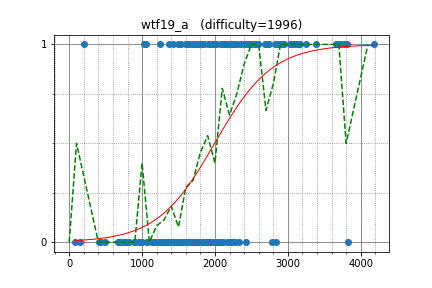

Data behind this chart, as committed beside it:
newbiedmy, 2949.136066, 1
hos_lyric, 2742, 1
WA_TLE, 3083, 1
aid, 3059, 1
dreamoon, 3140, 1
chemthan, 2591, 1
chocorusk, 2212, 1
hitonanode, 2481, 1
mnbvmar, 3809, 1
drafear, 2488, 1
tlwpdus, 2899, 1
Hoi_koro, 2350, 1
krijgertje, 2928, 1
dario2994, 2696, 1
heno239, 2287, 1
ats5515, 2683, 1
Cerberus97, 2569, 1
satanic0258, 2443, 1
Errichto, 3161, 1
leign, 2398, 1
Jatana, 2266, 1
ImaniAm, 1989, 1
yokozuna57, 3028, 1
climpet, 2862, 1
betrue12, 2250, 1
sumitacchan, 2254, 1
NASU41, 1934, 1
takedarts, 197.4, 1
catupper, 2579, 1
aajisaka, 1964, 1
imh, 1722, 1
remin, 1818, 1
kusano, 2103, 1
patrikpavic2, 2150, 1
Misteer, 2130, 1
TASSAN, 1636, 1
koosaga, 3254, 1
threecourse, 2015, 1
ikatakos, 1854, 1
nhho, 2479, 1
dotorya, 3391, 1
rickytheta, 2819, 1
kazunetakahashi, 2087, 1
Hec, 2342, 1
kdh9949, 2585, 1
catoon, 1728, 1
cinnamoroll, 1714, 1
hig98ingro, 1488, 1
Swistakk, 3119, 1
MTS_zx, 1684, 1
Ace_02, 1374, 1
abc050, 2252, 1
luma, 2014, 1
m_tsubasa, 1608, 1
simamumu, 1649, 1
mulgokizary, 2787, 0
zekatsu, 1060, 1
risujiroh, 2250, 1
goodbaton, 2489, 1
furuya1223, 2164, 1
ariacas, 3097, 1
... 155 more rows
